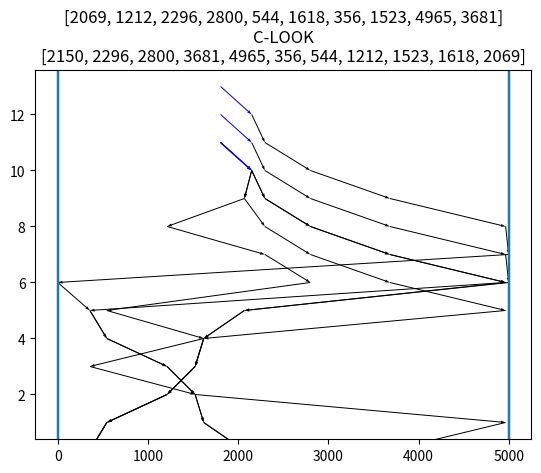

Python code for this plot:
#!/usr/bin/env python3

import numpy as np
import matplotlib.pyplot as plt

MAX_CYLNDER = 4999
QUEUE = [2069, 1212, 2296, 2800, 544, 1618, 356, 1523, 4965, 3681]
CURRENT = 2150
PREVIOUS = 1805

SHOW_PLOTS = True


def show_seek_path(path_list, name):
    if not SHOW_PLOTS:
        return
    # Pending disk path:
    y = np.array(list(reversed(list(range(len(path_list))))))
    x = np.array(path_list)
    plt.quiver(x[:-1], y[:-1], x[1:] - x[:-1], y[1:] - y[:-1], scale_units='xy', angles='xy', scale=1, width=0.002)

    # Previous to current arrow:
    y = np.array([len(path_list), len(path_list) - 1])
    x = np.array([PREVIOUS, CURRENT])
    plt.quiver(x[:-1], y[:-1], x[1:] - x[:-1], y[1:] - y[:-1], scale_units='xy', angles='xy', scale=1, width=0.002, color="blue")

    plt.title(str(QUEUE) + "\n" + name + "\n" + str(path_list))
    plt.axvline(x=0)
    plt.axvline(x=MAX_CYLNDER)
    plt.show()


def FCFS():
    path = [CURRENT] + QUEUE
    total = 0
    for i in range(len(path) - 1):
        total += abs(path[i] - path[i + 1])

    print("FCFS:", total)
    show_seek_path(path, "FCFS")


def SCAN():
    if PREVIOUS < CURRENT:
        direction = "right"
    elif PREVIOUS > CURRENT:
        direction = "left"

    right_side = [pos for pos in QUEUE if pos > CURRENT]
    left_side = [pos for pos in QUEUE if pos < CURRENT]

    if direction == "right":
        if MAX_CYLNDER not in right_side:
            right_side.append(MAX_CYLNDER)

    elif direction == "left":
        if 0 not in left_side:
            left_side.append(0)

    if direction == "right":
        ordered = sorted(right_side) + list(reversed(sorted(left_side)))

    if direction == "left":
        ordered = list(reversed(sorted(left_side))) + sorted(right_side)

    ordered = [CURRENT] + ordered
    total = 0
    for i in range(len(ordered) - 1):
        total += abs(ordered[i] - ordered[i + 1])

    print("SCAN:", total)
    show_seek_path(ordered, "SCAN")


def SSTF():
    remaining = QUEUE.copy()
    current_cylnder = CURRENT
    total = 0
    plot_list = [CURRENT]
    while len(remaining) > 0:
        next_cylnder = min(remaining, key=lambda x: abs(x - current_cylnder))
        plot_list.append(next_cylnder)
        total += abs(next_cylnder - current_cylnder)
        remaining.pop(remaining.index(next_cylnder))
        current_cylnder = next_cylnder

    print("SSTF:", total)
    show_seek_path(plot_list, "SSTF")


def CSCAN():
    if PREVIOUS < CURRENT:
        direction = "right"
    elif PREVIOUS > CURRENT:
        direction = "left"

    right_side = [pos for pos in QUEUE if pos > CURRENT]
    left_side = [pos for pos in QUEUE if pos < CURRENT]

    if MAX_CYLNDER not in right_side:
        right_side.append(MAX_CYLNDER)
    if 0 not in left_side:
        left_side.append(0)

    if direction == "right":
        ordered = sorted(right_side) + list(sorted(left_side))

    if direction == "left":
        ordered = list(reversed(sorted(left_side))) + list(reversed(sorted(right_side)))

    ordered = [CURRENT] + ordered
    total = 0
    for i in range(len(ordered) - 1):
        total += abs(ordered[i] - ordered[i + 1])

    print("C-SCAN:", total)
    show_seek_path(ordered, "C-SCAN")


def CLOOK():
    if PREVIOUS < CURRENT:
        direction = "right"
    elif PREVIOUS > CURRENT:
        direction = "left"

    right_side = [pos for pos in QUEUE if pos > CURRENT]
    left_side = [pos for pos in QUEUE if pos < CURRENT]

    if direction == "right":
        ordered = sorted(right_side) + list(sorted(left_side))

    if direction == "left":
        ordered = list(reversed(sorted(left_side))) + list(reversed(sorted(right_side)))

    ordered = [CURRENT] + ordered
    total = 0
    for i in range(len(ordered) - 1):
        total += abs(ordered[i] - ordered[i + 1])

    print("C-LOOK:", total)
    show_seek_path(ordered, "C-LOOK")


def LOOK():
    if PREVIOUS < CURRENT:
        direction = "right"
    elif PREVIOUS > CURRENT:
        direction = "left"

    right_side = [pos for pos in QUEUE if pos > CURRENT]
    left_side = [pos for pos in QUEUE if pos < CURRENT]

    if direction == "right":
        ordered = sorted(right_side) + list(reversed(sorted(left_side)))

    if direction == "left":
        ordered = list(reversed(sorted(left_side))) + sorted(right_side)

    ordered = [CURRENT] + ordered
    total = 0
    for i in range(len(ordered) - 1):
        total += abs(ordered[i] - ordered[i + 1])

    print("LOOK:", total)
    show_seek_path(ordered, "LOOK")


disk_schedulers = (FCFS, SSTF, SCAN, LOOK, CSCAN, CLOOK)
for sched in disk_schedulers:
    sched()
